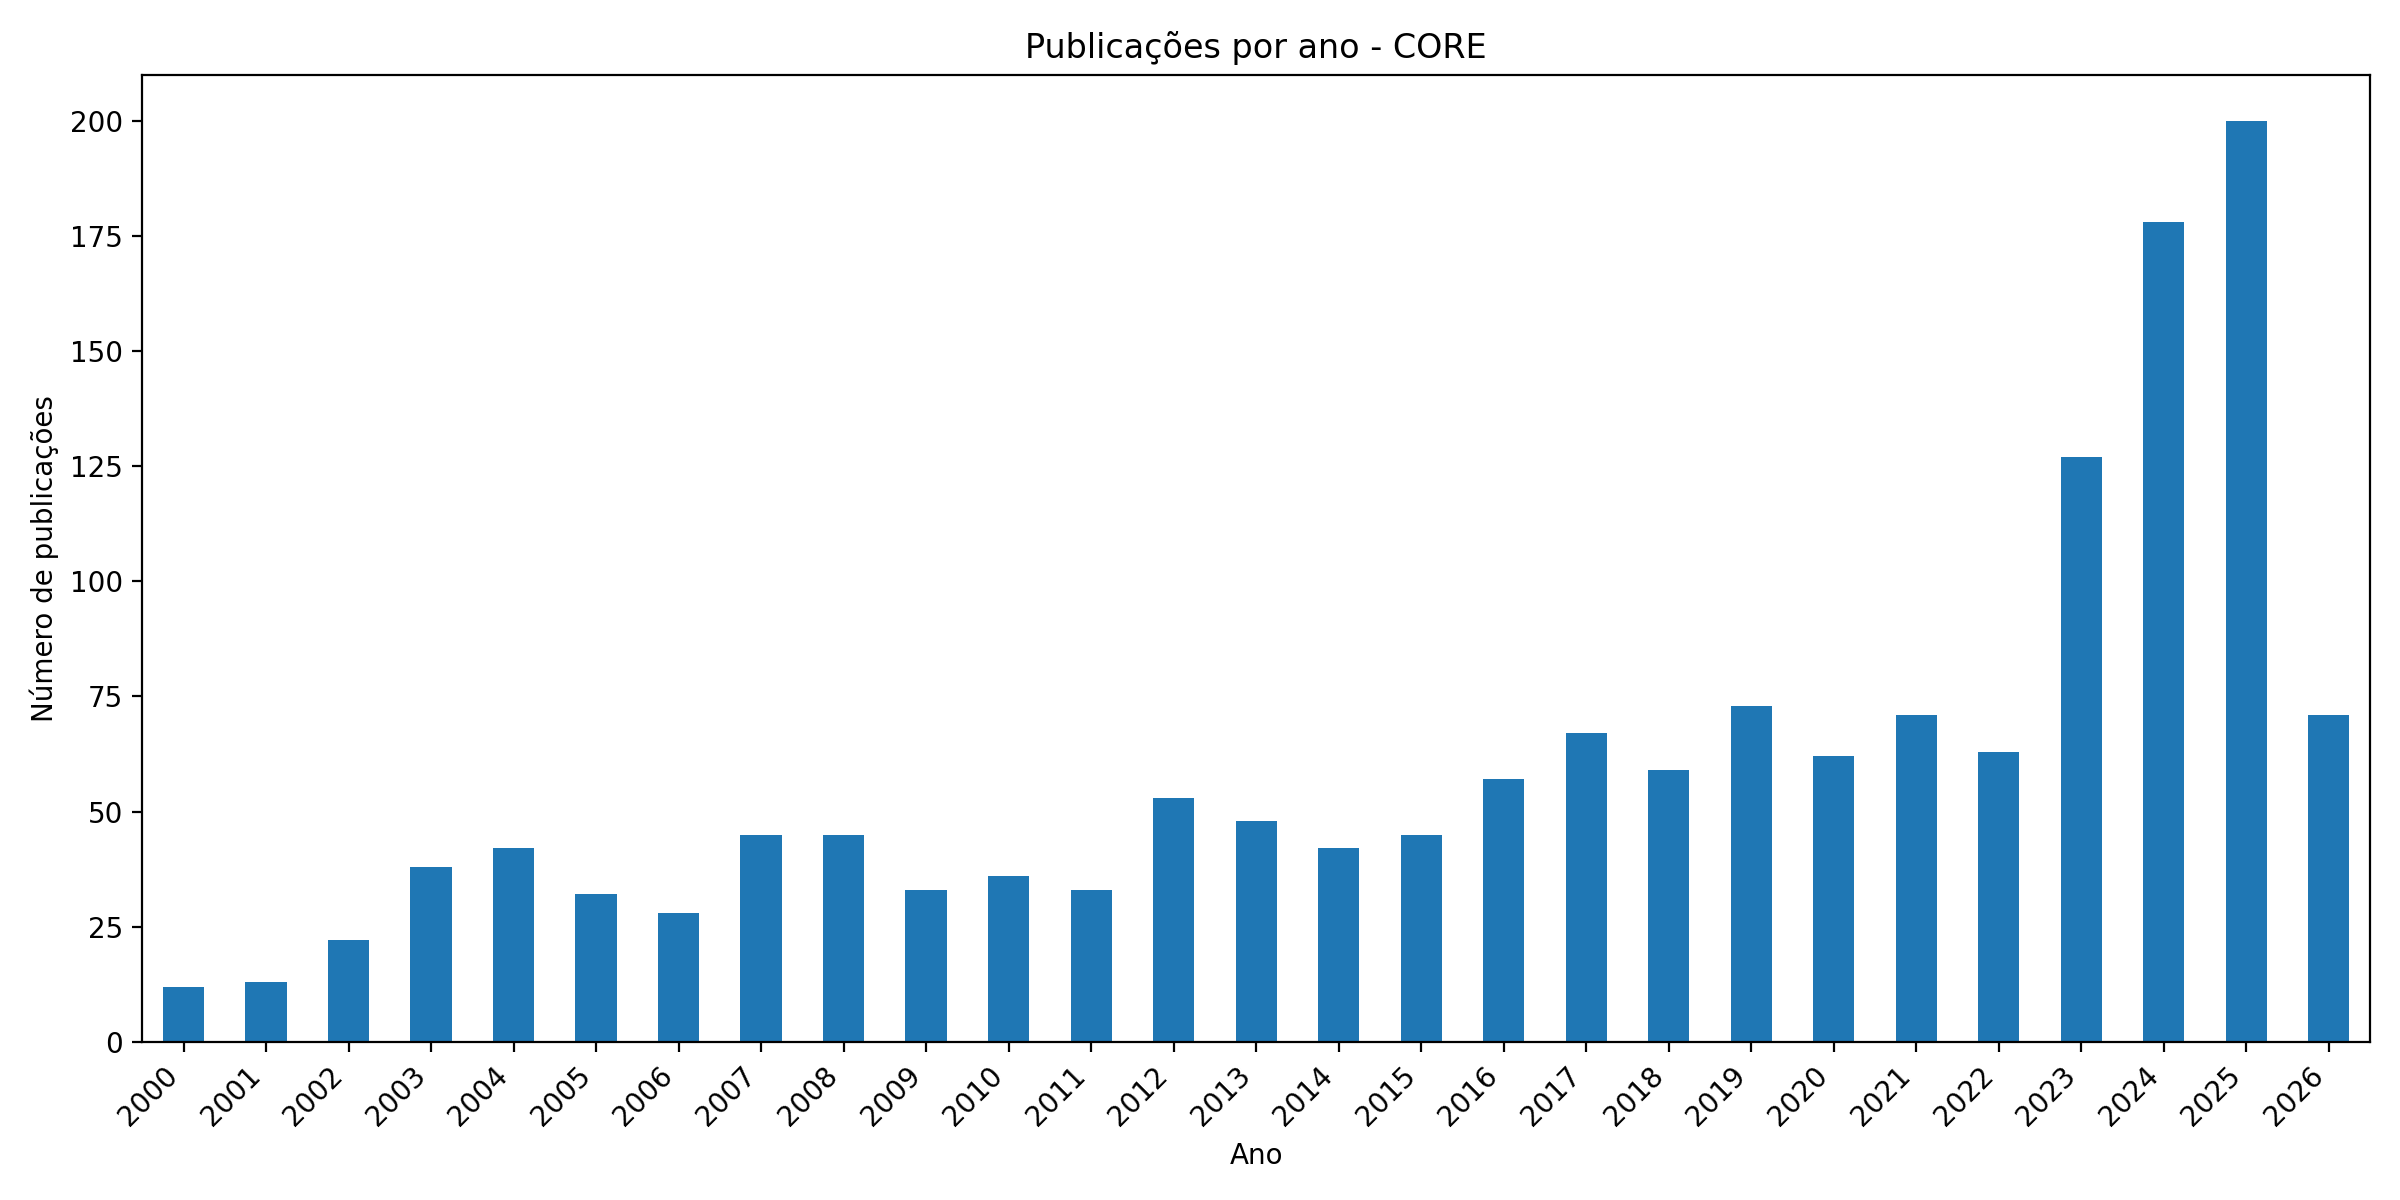

The table this chart was drawn from, first rows:
publication_year, n_publications
2000, 12
2001, 13
2002, 22
2003, 38
2004, 42
2005, 32
2006, 28
2007, 45
2008, 45
2009, 33
2010, 36
2011, 33
2012, 53
2013, 48
2014, 42
2015, 45
2016, 57
2017, 67
2018, 59
2019, 73
2020, 62
2021, 71
2022, 63
2023, 127
2024, 178
2025, 200
2026, 71
